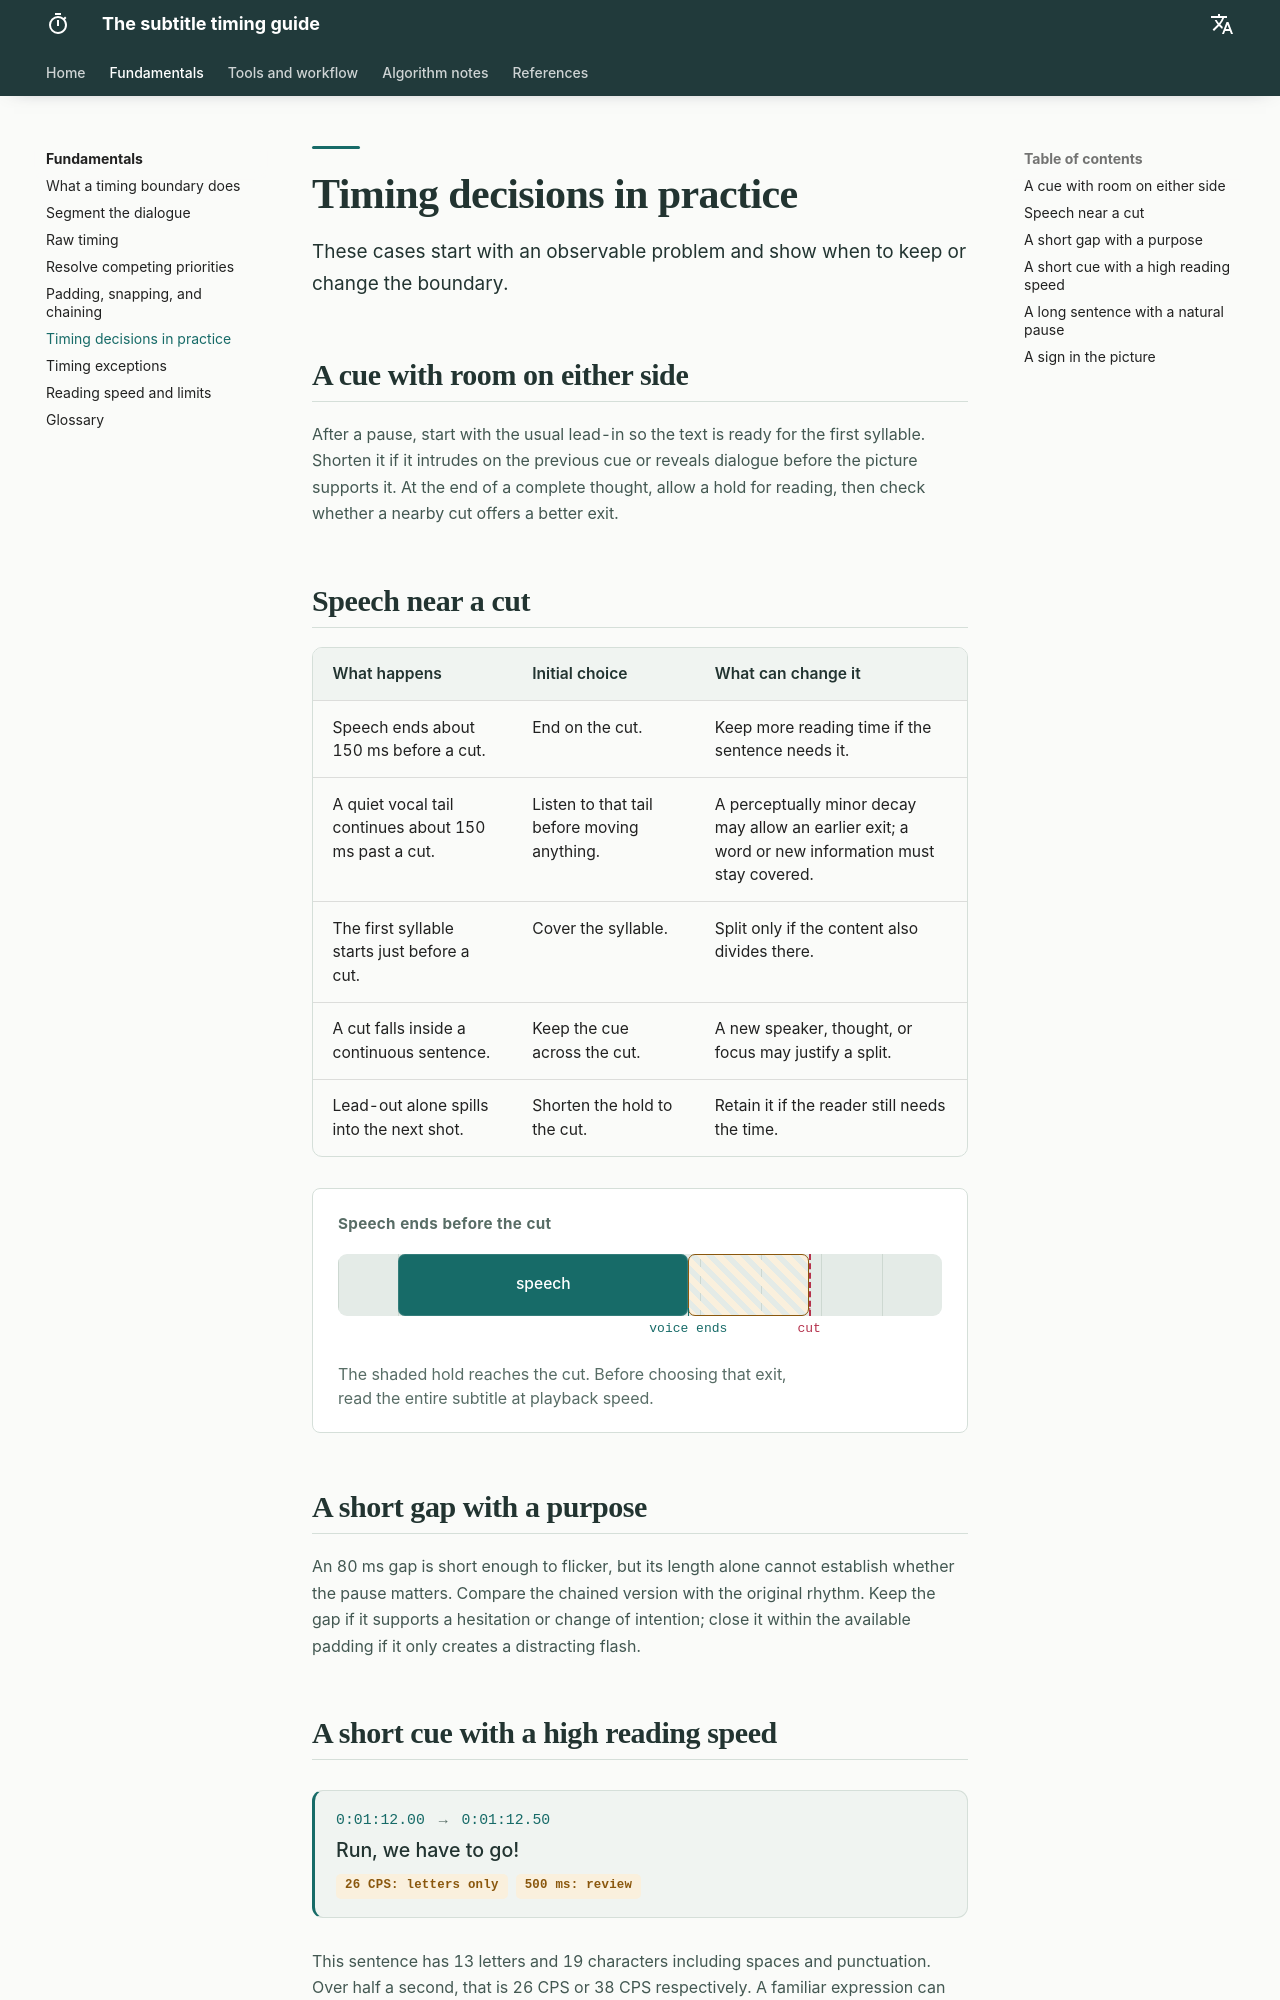

repository: Kiterowx/Arquitectura-del-Timing · page: fundamentos/casos/index.html · generator: mkdocs

# Timing decisions in practice

These cases start with an observable problem and show when to keep or change the boundary.

## A cue with room on either side

After a pause, start with the usual lead-in so the text is ready for the first syllable. Shorten it if it intrudes on the previous cue or reveals dialogue before the picture supports it. At the end of a complete thought, allow a hold for reading, then check whether a nearby cut offers a better exit.

## Speech near a cut

| What happens | Initial choice | What can change it |
| --- | --- | --- |
| Speech ends about 150 ms before a cut. | End on the cut. | Keep more reading time if the sentence needs it. |
| A quiet vocal tail continues about 150 ms past a cut. | Listen to that tail before moving anything. | A perceptually minor decay may allow an earlier exit; a word or new information must stay covered. |
| The first syllable starts just before a cut. | Cover the syllable. | Split only if the content also divides there. |
| A cut falls inside a continuous sentence. | Keep the cue across the cut. | A new speaker, thought, or focus may justify a split. |
| Lead-out alone spills into the next shot. | Shorten the hold to the cut. | Retain it if the reader still needs the time. |

<figure class="tg-fig tg-strip">
<span class="tg-eyebrow">Speech ends before the cut</span>
<div class="lane"><span class="seg voz" style="left:10%;width:48%">speech</span><span class="seg hold" style="left:58%;width:20%"></span><i class="kf" style="left:78%"></i></div>
<div class="scale"><span class="v" style="left:58%">voice ends</span><span class="e" style="left:78%">cut</span></div>
<figcaption>The shaded hold reaches the cut. Before choosing that exit, read the entire subtitle at playback speed.</figcaption>
</figure>

## A short gap with a purpose

An 80 ms gap is short enough to flicker, but its length alone cannot establish whether the pause matters. Compare the chained version with the original rhythm. Keep the gap if it supports a hesitation or change of intention; close it within the available padding if it only creates a distracting flash.
